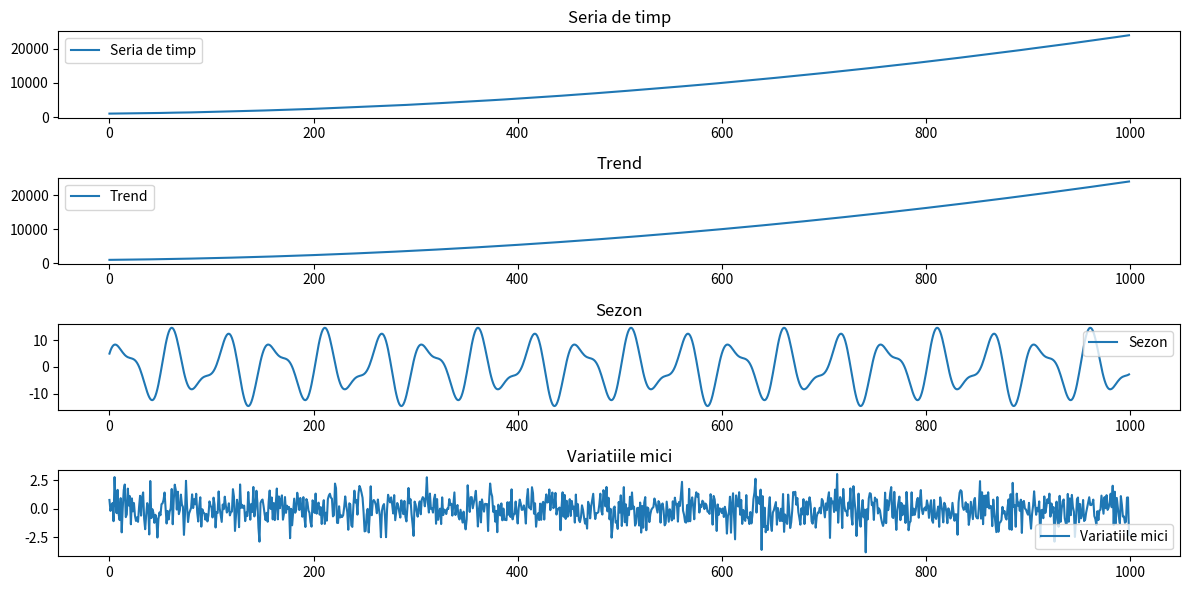
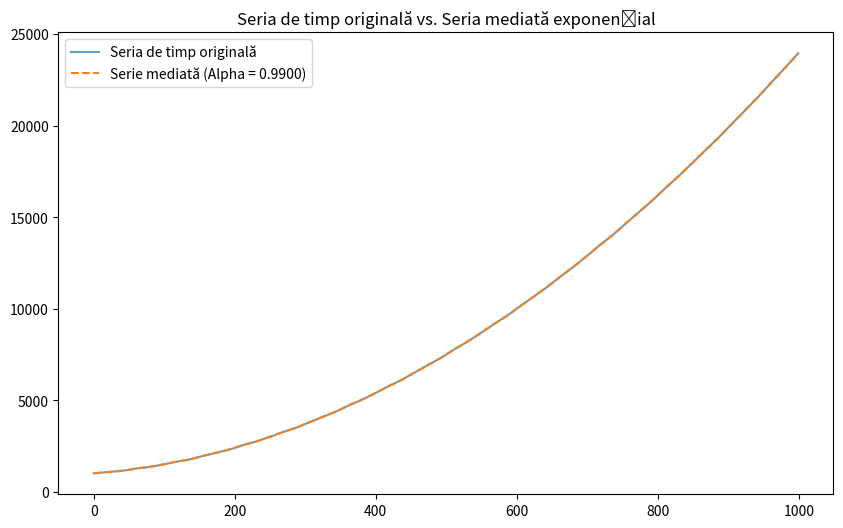
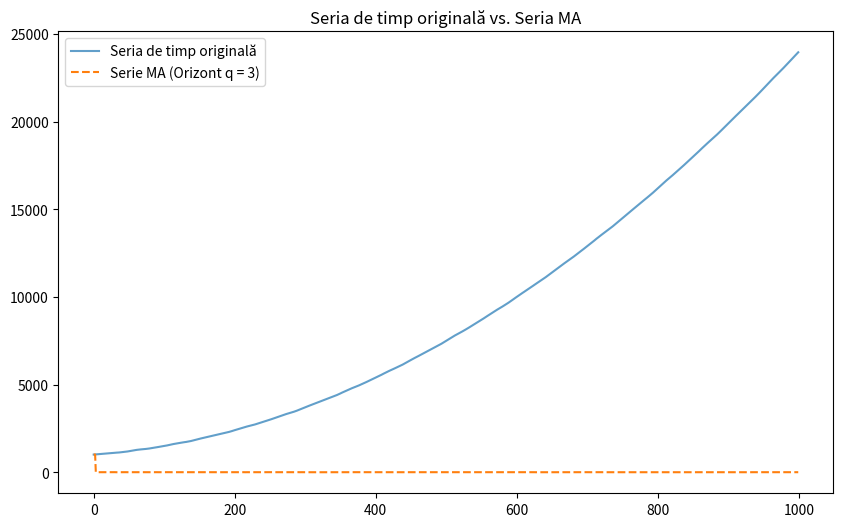

The matplotlib source for these figures, in order:
"""1."""

import numpy as np
import matplotlib.pyplot as plt

# Lungimea seriei de timp
N = 1000

# Generare timp
t = np.arange(N)

# Componenta trend - ecuație de grad 2
trend = 0.02 * t**2 + 3 * t + 1000

# Componenta sezon - două frecvențe
sezon = 10 * np.sin(2 * np.pi * t / 50) + 5 * np.cos(2 * np.pi * t / 30)

# Componenta variatiilor mici - zgomot alb gaussian
variatiile_mici = np.random.normal(0, 1, N)

# Seria de timp - suma celor trei componente
serie_timp = trend + sezon + variatiile_mici

# Plotează seria de timp și componentele separate
plt.figure(figsize=(12, 6))

plt.subplot(411)
plt.title('Seria de timp')
plt.plot(t, serie_timp, label='Seria de timp')
plt.legend()

plt.subplot(412)
plt.title('Trend')
plt.plot(t, trend, label='Trend')
plt.legend()

plt.subplot(413)
plt.title('Sezon')
plt.plot(t, sezon, label='Sezon')
plt.legend()

plt.subplot(414)
plt.title('Variatiile mici')
plt.plot(t, variatiile_mici, label='Variatiile mici')
plt.legend()

plt.tight_layout()
plt.show()

"""2."""

# Definim valorile lui alpha
valori_alpha = np.linspace(0.01, 0.99, 100)  # 100 de alpha iau valori intre 0.01 si 0.99

# Initializam variabilele pentru a stoca valorile optimale
eroare_minima = float('inf')
alpha_optim = None
s_optim = None

# Calculam medierea exponentiala pentru fiecare aplha 
for alpha in valori_alpha:
    s = np.zeros(N)
    s[0] = serie_timp[0]  # Setam prima valuare ca valuare initiala
    
    for i in range(1, N):
        s[i] = alpha * serie_timp[i] + (1 - alpha) * s[i - 1]
    
    # Calculam eroarea dintre seria originala si cea mediata
    eroare = np.sum(np.square(serie_timp - s))
    
    # Verificam dupa eroare minima
    if eroare < eroare_minima:
        eroare_minima = eroare
        alpha_optim = alpha
        s_optim = s

# Plotam seria originala si seria mediata exponential cu alpha optim
plt.figure(figsize=(10, 6))
plt.plot(t, serie_timp, label='Seria de timp originală', alpha=0.7)
plt.plot(t, s_optim, label=f'Serie mediată (Alpha = {alpha_optim:.4f})', linestyle='--')
plt.title('Seria de timp originală vs. Seria mediată exponențial')
plt.legend()
plt.show()

print(f"Valoarea optimă a lui alpha este: {alpha_optim:.4f}")

"""3."""

# Parametrii modelului MA
q = 3  # Orizontul modelului MA
theta = np.array([0.5, -0.3, 0.2])  # Coeficienții theta pentru ϵ[i - 1], ϵ[i - 2], ϵ[i - 3]

# Generarea termenilor de eroare aleatori din distribuția normală standard
error_terms = np.random.normal(0, 1, N)

# Inițializarea seriei MA cu valorile seriei de timp originale
ma_series = np.copy(serie_timp)

# Calculul seriei MA utilizând termenii de eroare și coeficienții theta
for i in range(q, N):
    ma_term = np.dot(theta, error_terms[i-q:i][::-1])  # Calculul termenului MA pentru momentul i
    ma_series[i] = error_terms[i] + ma_term

# Plotează seria de timp originală și seria MA
plt.figure(figsize=(10, 6))
plt.plot(t, serie_timp, label='Seria de timp originală', alpha=0.7)
plt.plot(t, ma_series, label=f'Serie MA (Orizont q = {q})', linestyle='--')
plt.title('Seria de timp originală vs. Seria MA')
plt.legend()
plt.show()